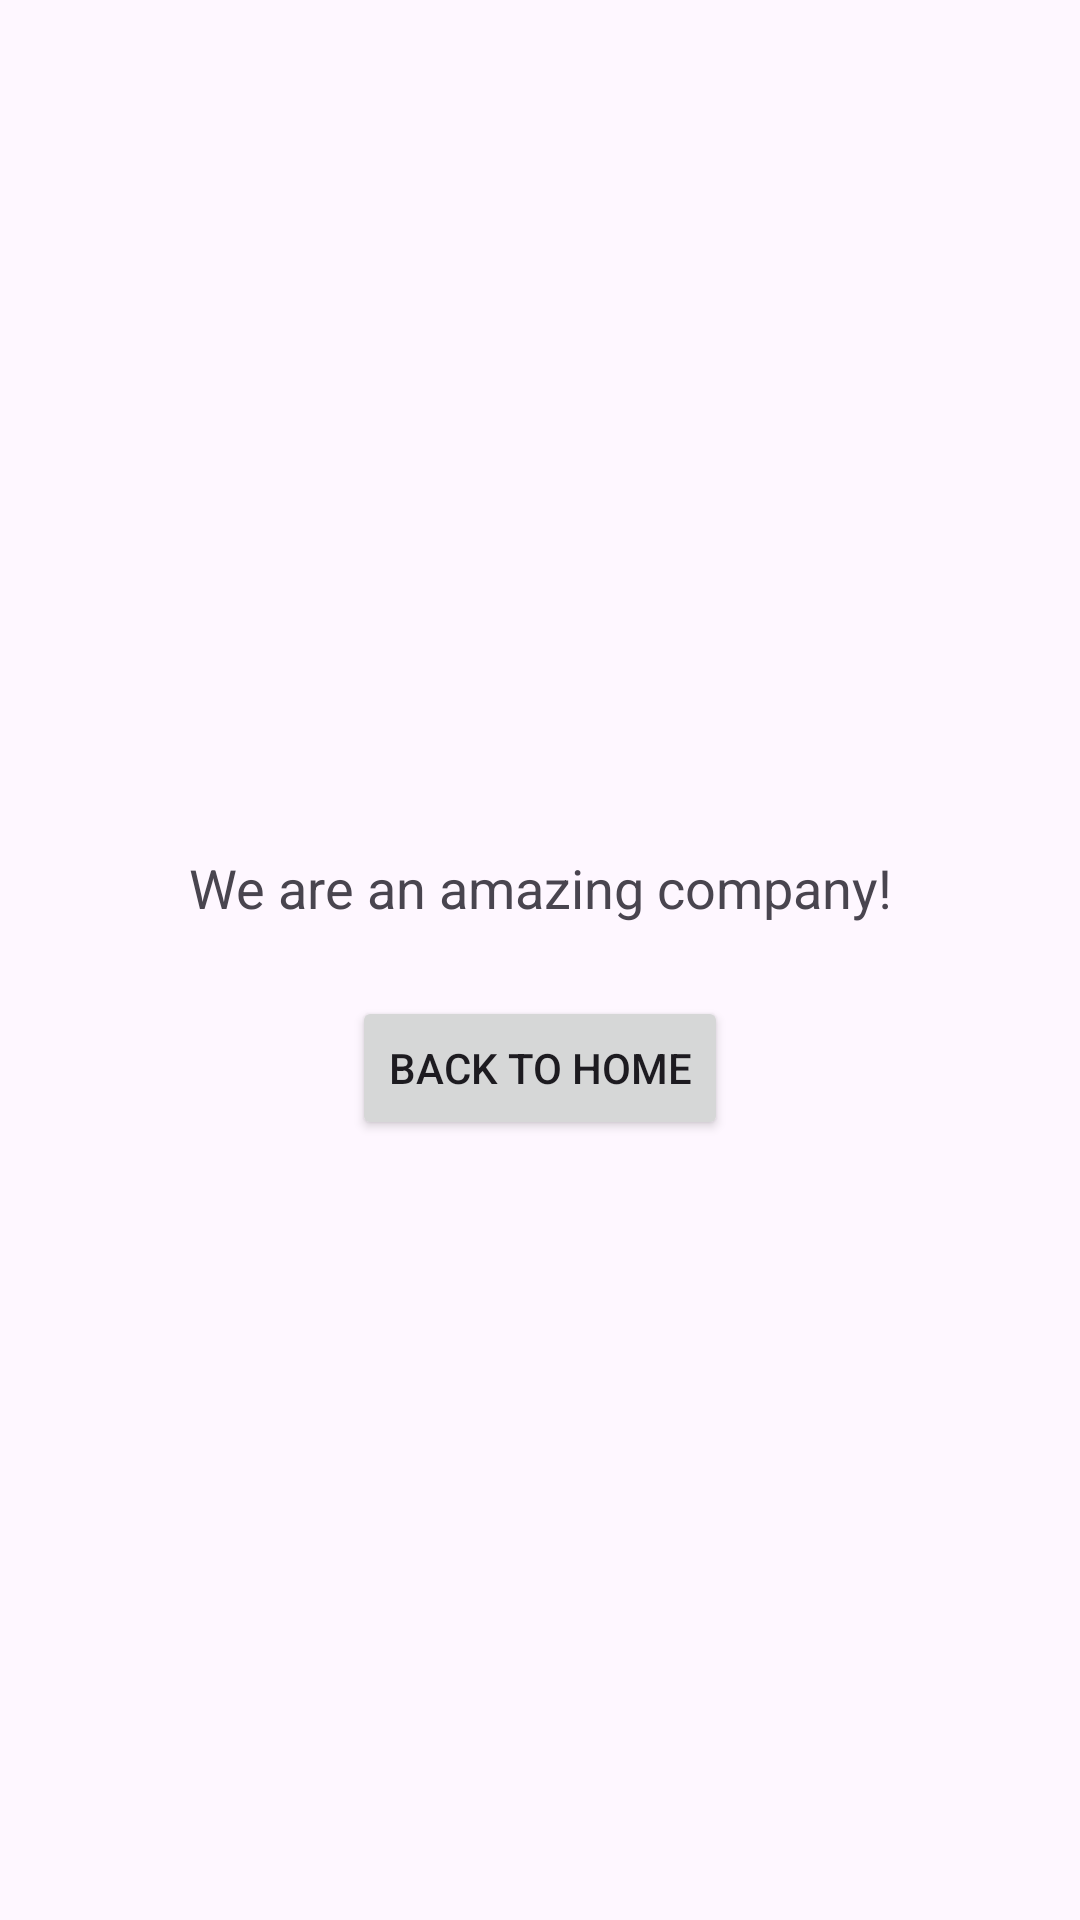

Android layout source for this screen:
<!-- AndroidManifest.xml: application theme Theme.SmallApp -->
<!-- res/layout/activity_about.xml -->
<LinearLayout xmlns:android="http://schemas.android.com/apk/res/android"
    android:gravity="center"
    android:layout_width="match_parent"
    android:layout_height="match_parent"
    android:orientation="vertical">


    <TextView
        android:id="@+id/telephoneNum"
        android:layout_width="match_parent"
        android:layout_height="wrap_content"
        android:text="We are an amazing company!"
        android:textSize="18sp"
        android:padding="24dp"
        android:textAlignment="center"
        />

    <Button
        android:id="@+id/btnBack"
        android:layout_width="wrap_content"
        android:layout_height="wrap_content"
        android:text="Back to Home"/>
</LinearLayout>
<!-- resources referenced by this layout -->
<resources>
  <style name="Theme.SmallApp" parent="Base.Theme.SmallApp" />
  <style name="Base.Theme.SmallApp" parent="Theme.Material3.DayNight.NoActionBar">
          
          
      </style>
</resources>
